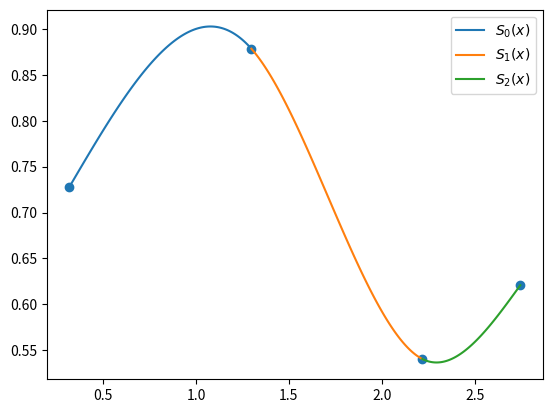

Generate this figure with matplotlib:
import numpy as np
import matplotlib.pylab as plt

def spline(x, y):
    n = len(x)
    a = {k: v for k, v in enumerate(y)}
    h = {k: x[k + 1] - x[k] for k in range(n - 1)}

    A = [[1] + [0] * (n - 1)]
    for i in range(1, n - 1):
        row = [0] * n
        row[i - 1] = h[i - 1]
        row[i] = 2 * (h[i - 1] + h[i])
        row[i + 1] = h[i]
        A.append(row)
    A.append([0] * (n - 1) + [1])

    B = [0]
    for k in range(1, n - 1):
        row = 3 * (a[k + 1] - a[k]) / h[k] - 3 * (a[k] - a[k - 1]) / h[k - 1]
        B.append(row)
    B.append(0)

    c = dict(zip(range(n), np.linalg.solve(A, B)))

    b = {}
    d = {}
    for k in range(n - 1):
        b[k] = (1 / h[k]) * (a[k + 1] - a[k]) - (h[k] / 3) * (2 * c[k] + c[k + 1])
        d[k] = (c[k + 1] - c[k]) / (3 * h[k])

    s = {}
    for k in range(n - 1):
        print(f'Equation {k}:')
        print(f'a[{k}] = {a[k]}')
        print(f'b[{k}] = {b[k]}')
        print(f'c[{k}] = {c[k]}')
        print(f'd[{k}] = {d[k]}')
        eq = f'{a[k]}{b[k]:+}*(x{-x[k]:+}){c[k]:+}*(x{-x[k]:+})**2{d[k]:+}*(x{-x[k]:+})**3'
        s[k] = {'eq': eq, 'domain': [x[k], x[k + 1]]}

    return s

# x = []
# y = []
# z = [(0.493,5.351), (1.155,5.348), (1.741,5.361), (2.148,4.998), (2.75,4.742), (3.539,4.067), (4.029,3.066), (4.722,2.986)]
# # z = [(0.499,1.835) , (0.803,1.665), (1.629,2.803), (1.908,2.913), (2.43,1.612), (3.185,0.673), (3.912,2.705)]

# for xi, yi in z:
#     x.append(xi)
#     y.append(yi)

# usando com função
x = [0.319, 1.298, 2.218, 2.745]
y = []

def f(x):
    return np.cos(np.sin(np.log(x*x)))
    # return np.sin(np.sqrt(np.pi+(x*x)))

for xi in x:
    y.append(f(xi))

eqs = spline(x, y)

for eq in eqs.values():
    print(eq)


def s(x):
    for key, value in eqs.items():
        if value['domain'][0] <= x <= value['domain'][1]:
            return eval(value['eq'])

# print(s(3.124))
# print(s(3.154))
# print(s(4.647))           


# visu
for key, value in eqs.items():
    def p(x):
        return eval(value['eq'])
    t = np.linspace(*value['domain'], 100)
    plt.plot(t, p(t), label=f'$S_{key}(x)$')

plt.scatter(x, y)
plt.legend()
plt.savefig('spline.png')